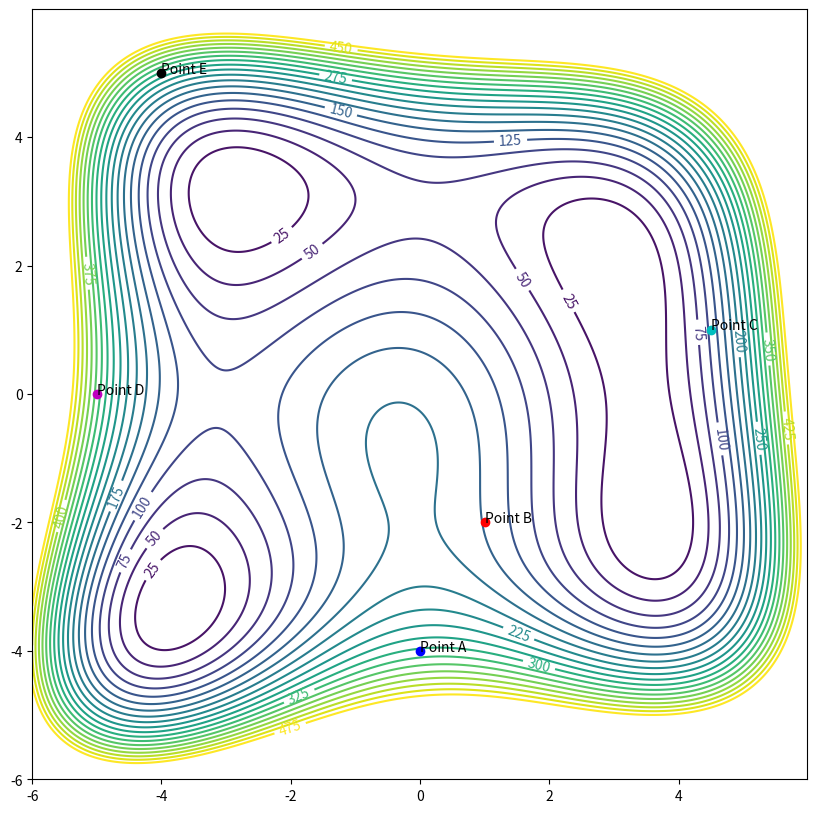

Reproduce this figure in Python. (Note: this script raises an exception after producing the figure.)
import numpy as np
import matplotlib.mlab as mlab
import matplotlib.pyplot as plt
from matplotlib.animation import FuncAnimation
import math

# https://stackoverflow.com/questions/20228546/how-do-i-apply-some-function-to-a-python-meshgrid
@np.vectorize
# https://pythonhosted.org/algopy/examples/minimization/himmelblau_minimization.html
def himmelblau_function(x,y):
    a = x*x + y - 11
    b = x + y*y - 7
    return a*a + b*b

def derivative_x(x,y):
    a = x*x + y - 11
    b = x + y*y - 7
    return 4 * x * a + 2 * b

def derivative_y(x,y):
    a = x*x + y - 11
    b = x + y*y - 7
    return 2 * a + 4 * y * b

delta = 0.01
x = np.arange(-6.0, 6.0, delta)
y = np.arange(-6.0, 6.0, delta)

# https://numpy.org/doc/stable/reference/generated/numpy.meshgrid.html
X, Y = np.meshgrid(x, y)
Z = himmelblau_function(X,Y)

# https://stackoverflow.com/questions/332289/how-do-you-change-the-size-of-figures-drawn-with-matplotlib
fig, ax = plt.subplots(figsize=[10, 10])
levels = np.arange(0.0, 500.0, 25)
CS = plt.contour(X, Y, Z, levels=levels)
plt.clabel(CS, inline=1, fontsize=10)

A = [0, -4]
B = [1, -2]
C = [4.5, 1]
D = [-5, 0]
E = [-4, 5]

ax.plot(A[0], A[1], 'bo')
ax.plot(B[0], B[1], 'ro')
ax.plot(C[0], C[1], 'co')
ax.plot(D[0], D[1], 'mo')
ax.plot(E[0], E[1], 'ko')

# https://www.kite.com/python/answers/how-to-label-a-single-point-in-a-matplotlib-graph-in-python
ax.annotate("Point A", (A[0], A[1]))
ax.annotate("Point B", (B[0], B[1]))
ax.annotate("Point C", (C[0], C[1]))
ax.annotate("Point D", (D[0], D[1]))
ax.annotate("Point E", (E[0], E[1]))

a_history = [[],[]]
b_history = [[],[]]
c_history = [[],[]]
d_history = [[],[]]
e_history = [[],[]]

#learning_rate = 0.05
#epochs = 300

learning_rate = 0.5
epochs = 600
gamma = 0.85

# a running average of the magnitudes of recent gradients
grad_ra_A = [0,0]
grad_ra_B = [0,0]
grad_ra_C = [0,0]
grad_ra_D = [0,0]
grad_ra_E = [0,0]

for iter in range(epochs):
    #ax.plot(A[0], A[1], 'bo')
    #ax.plot(B[0], B[1], 'ro')
    #ax.plot(C[0], C[1], 'co')
    #ax.plot(D[0], D[1], 'mo')
    #ax.plot(E[0], E[1], 'ko')
    
    a_history[0].append(A[0]); a_history[1].append(A[1])
    b_history[0].append(B[0]); b_history[1].append(B[1])
    c_history[0].append(C[0]); c_history[1].append(C[1])
    d_history[0].append(D[0]); d_history[1].append(D[1])
    e_history[0].append(E[0]); e_history[1].append(E[1])
    
    grad_ra_A[0] = gamma * grad_ra_A[0] + (1 - gamma) * (derivative_x(A[0], A[1]))**2
    grad_ra_A[1] = gamma * grad_ra_A[1] + (1 - gamma) * (derivative_y(A[0], A[1]))**2
    
    A[0] = A[0] - learning_rate * (1/grad_ra_A[0]) * derivative_x(A[0], A[1])
    A[1] = A[1] - learning_rate * (1/grad_ra_A[1]) * derivative_y(A[0], A[1])
    
    grad_ra_B[0] = gamma * grad_ra_B[0] + (1 - gamma) * (derivative_x(B[0], B[1]))**2
    grad_ra_B[1] = gamma * grad_ra_B[1] + (1 - gamma) * (derivative_y(B[0], B[1]))**2
    
    B[0] = B[0] - learning_rate * (1/grad_ra_B[0]) * derivative_x(B[0], B[1])
    B[1] = B[1] - learning_rate * (1/grad_ra_B[1]) * derivative_y(B[0], B[1])
    
    grad_ra_C[0] = gamma * grad_ra_C[0] + (1 - gamma) * (derivative_x(C[0], C[1]))**2
    grad_ra_C[1] = gamma * grad_ra_C[1] + (1 - gamma) * (derivative_y(C[0], C[1]))**2
    
    C[0] = C[0] - learning_rate * (1/grad_ra_C[0]) * derivative_x(C[0], C[1])
    C[1] = C[1] - learning_rate * (1/grad_ra_C[1]) * derivative_y(C[0], C[1])
    
    grad_ra_D[0] = gamma * grad_ra_D[0] + (1 - gamma) * (derivative_x(D[0], D[1]))**2
    grad_ra_D[1] = gamma * grad_ra_D[1] + (1 - gamma) * (derivative_y(D[0], D[1]))**2
    
    D[0] = D[0] - learning_rate * (1/grad_ra_D[0]) * derivative_x(D[0], D[1])
    D[1] = D[1] - learning_rate * (1/grad_ra_D[1]) * derivative_y(D[0], D[1])
    
    grad_ra_E[0] = gamma * grad_ra_E[0] + (1 - gamma) * (derivative_x(E[0], E[1]))**2
    grad_ra_E[1] = gamma * grad_ra_E[1] + (1 - gamma) * (derivative_y(E[0], E[1]))**2
    
    E[0] = E[0] - learning_rate * (1/grad_ra_E[0]) * derivative_x(E[0], E[1])
    E[1] = E[1] - learning_rate * (1/grad_ra_E[1]) * derivative_y(E[0], E[1])

div = 20
#for i in range(0, epochs//10):
def animate(i):
    # https://stackoverflow.com/questions/509211/understanding-slice-notation
    ax.plot(a_history[0][i*div:(i+1)*div + 1], a_history[1][i*div:(i+1)*div + 1], color='blue', linewidth=4)
    ax.plot(b_history[0][i*div:(i+1)*div + 1], b_history[1][i*div:(i+1)*div + 1], color='red', linewidth=4)
    ax.plot(c_history[0][i*div:(i+1)*div + 1], c_history[1][i*div:(i+1)*div + 1], color='cyan', linewidth=4)
    ax.plot(d_history[0][i*div:(i+1)*div + 1], d_history[1][i*div:(i+1)*div + 1], color='magenta', linewidth=4)
    ax.plot(e_history[0][i*div:(i+1)*div + 1], e_history[1][i*div:(i+1)*div + 1], color='black', linewidth=4)

# https://eli.thegreenplace.net/2016/drawing-animated-gifs-with-matplotlib/
anim = FuncAnimation(fig, animate, frames=np.arange(0, epochs//div), interval=200)
    
anim.save('images/rmsprop-himmelblau-gamma-085.gif', dpi=80)